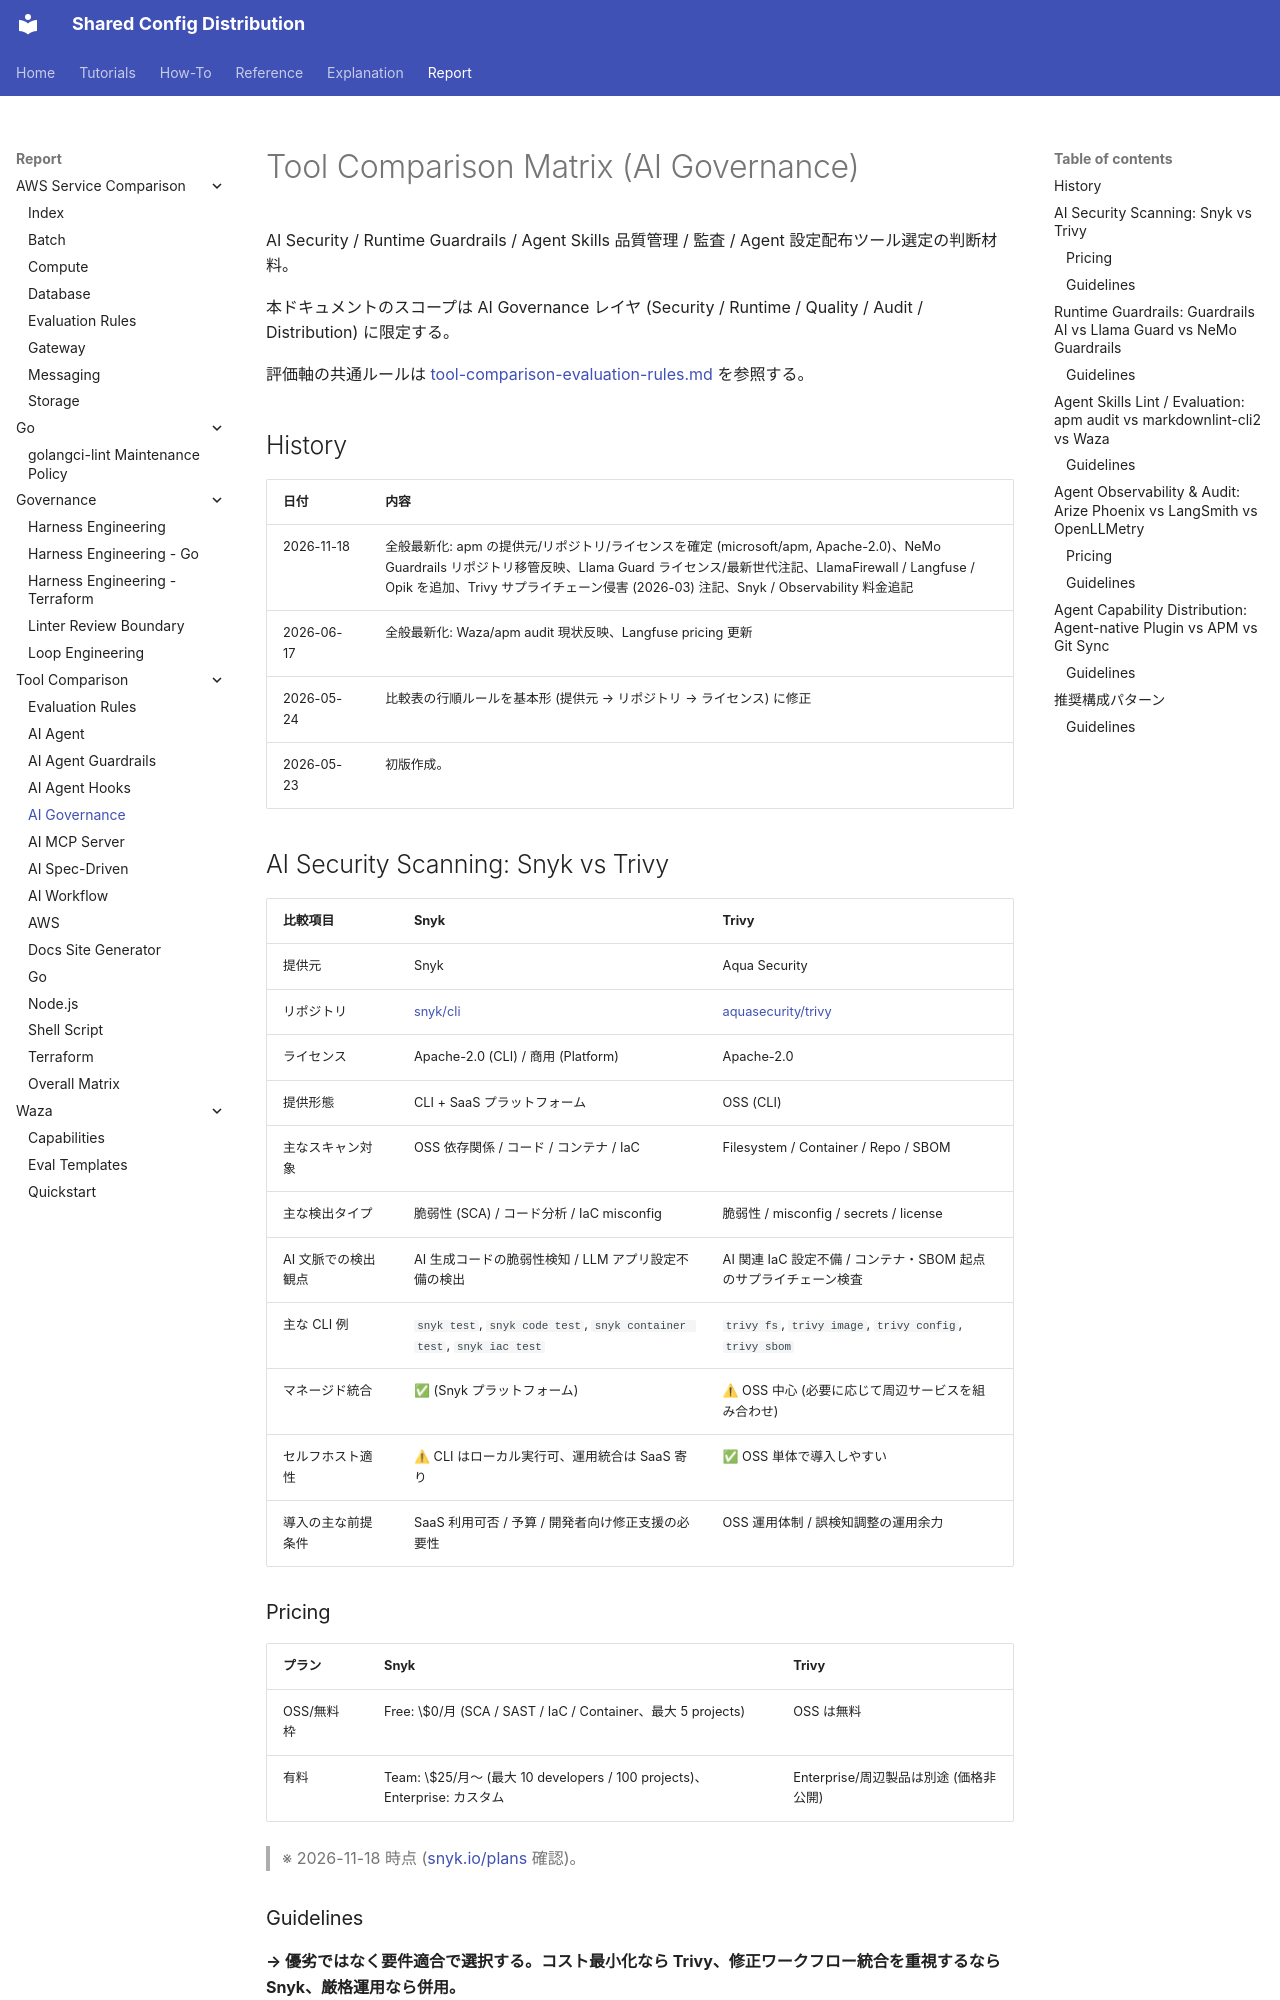

repository: y-miyazaki/config · page: report/tool-comparison/tool-comparison-matrix-ai-governance/index.html · generator: mkdocs

# Tool Comparison Matrix (AI Governance)

AI Security / Runtime Guardrails / Agent Skills 品質管理 / 監査 / Agent 設定配布ツール選定の判断材料。

本ドキュメントのスコープは AI Governance レイヤ (Security / Runtime / Quality / Audit / Distribution) に限定する。

評価軸の共通ルールは [tool-comparison-evaluation-rules.md](tool-comparison-evaluation-rules.md) を参照する。

## History

| 日付       | 内容                                                                                                                                                                                                                                                                        |
| ---------- | --------------------------------------------------------------------------------------------------------------------------------------------------------------------------------------------------------------------------------------------------------------------------- |
| 2026-11-18 | 全般最新化: apm の提供元/リポジトリ/ライセンスを確定 (microsoft/apm, Apache-2.0)、NeMo Guardrails リポジトリ移管反映、Llama Guard ライセンス/最新世代注記、LlamaFirewall / Langfuse / Opik を追加、Trivy サプライチェーン侵害 (2026-03) 注記、Snyk / Observability 料金追記 |
| 2026-06-17 | 全般最新化: Waza/apm audit 現状反映、Langfuse pricing 更新                                                                                                                                                                                                                  |
| 2026-05-24 | 比較表の行順ルールを基本形 (提供元 → リポジトリ → ライセンス) に修正                                                                                                                                                                                                        |
| 2026-05-23 | 初版作成。                                                                                                                                                                                                                                                                  |

## AI Security Scanning: Snyk vs Trivy

| 比較項目            | Snyk                                                                  | Trivy                                                            |
| ------------------- | --------------------------------------------------------------------- | ---------------------------------------------------------------- |
| 提供元              | Snyk                                                                  | Aqua Security                                                    |
| リポジトリ          | [snyk/cli](https://github.com/snyk/cli)                               | [aquasecurity/trivy](https://github.com/aquasecurity/trivy)      |
| ライセンス          | Apache-2.0 (CLI) / 商用 (Platform)                                    | Apache-2.0                                                       |
| 提供形態            | CLI + SaaS プラットフォーム                                           | OSS (CLI)                                                        |
| 主なスキャン対象    | OSS 依存関係 / コード / コンテナ / IaC                                | Filesystem / Container / Repo / SBOM                             |
| 主な検出タイプ      | 脆弱性 (SCA) / コード分析 / IaC misconfig                             | 脆弱性 / misconfig / secrets / license                           |
| AI 文脈での検出観点 | AI 生成コードの脆弱性検知 / LLM アプリ設定不備の検出                  | AI 関連 IaC 設定不備 / コンテナ・SBOM 起点のサプライチェーン検査 |
| 主な CLI 例         | `snyk test`, `snyk code test`, `snyk container test`, `snyk iac test` | `trivy fs`, `trivy image`, `trivy config`, `trivy sbom`          |
| マネージド統合      | ✅ (Snyk プラットフォーム)                                            | ⚠ OSS 中心 (必要に応じて周辺サービスを組み合わせ)               |
| セルフホスト適性    | ⚠ CLI はローカル実行可、運用統合は SaaS 寄り                         | ✅ OSS 単体で導入しやすい                                        |
| 導入の主な前提条件  | SaaS 利用可否 / 予算 / 開発者向け修正支援の必要性                     | OSS 運用体制 / 誤検知調整の運用余力                              |

### Pricing

| プラン     | Snyk                                                                      | Trivy                                  |
| ---------- | ------------------------------------------------------------------------- | -------------------------------------- |
| OSS/無料枠 | Free: \$0/月 (SCA / SAST / IaC / Container、最大 5 projects)              | OSS は無料                             |
| 有料       | Team: \$25/月〜 (最大 10 developers / 100 projects)、Enterprise: カスタム | Enterprise/周辺製品は別途 (価格非公開) |

> ※ 2026-11-18 時点 ([snyk.io/plans](https://snyk.io/plans/) 確認)。

### Guidelines

**→ 優劣ではなく要件適合で選択する。コスト最小化なら Trivy、修正ワークフロー統合を重視するなら Snyk、厳格運用なら併用。**

- OSS 中心・セルフホスト前提なら Trivy
- 開発者向け修正導線や組織横断ガバナンスを重視するなら Snyk
- 規制対応や多層防御が必要なら Trivy + Snyk の併用を検討
- Trivy は 2026-03-19 にサプライチェーン侵害 (CVE-2026-33634 / GHSA-69fq-xp46-6x23: 悪意ある v0.69.4 バイナリ/イメージ、trivy-action / setup-trivy タグの改ざん) を受けた。Trivy 本体・GitHub Action ともにバージョン/コミット SHA で固定し、公式アドバイザリで安全版を確認して利用する ([Aqua 公式ブログ](https://www.aquasec.com/blog/trivy-supply-chain-attack-what-you-need-to-know/))
- 最終判断は [tool-comparison-evaluation-rules.md](tool-comparison-evaluation-rules.md) の加重スコアで行う
